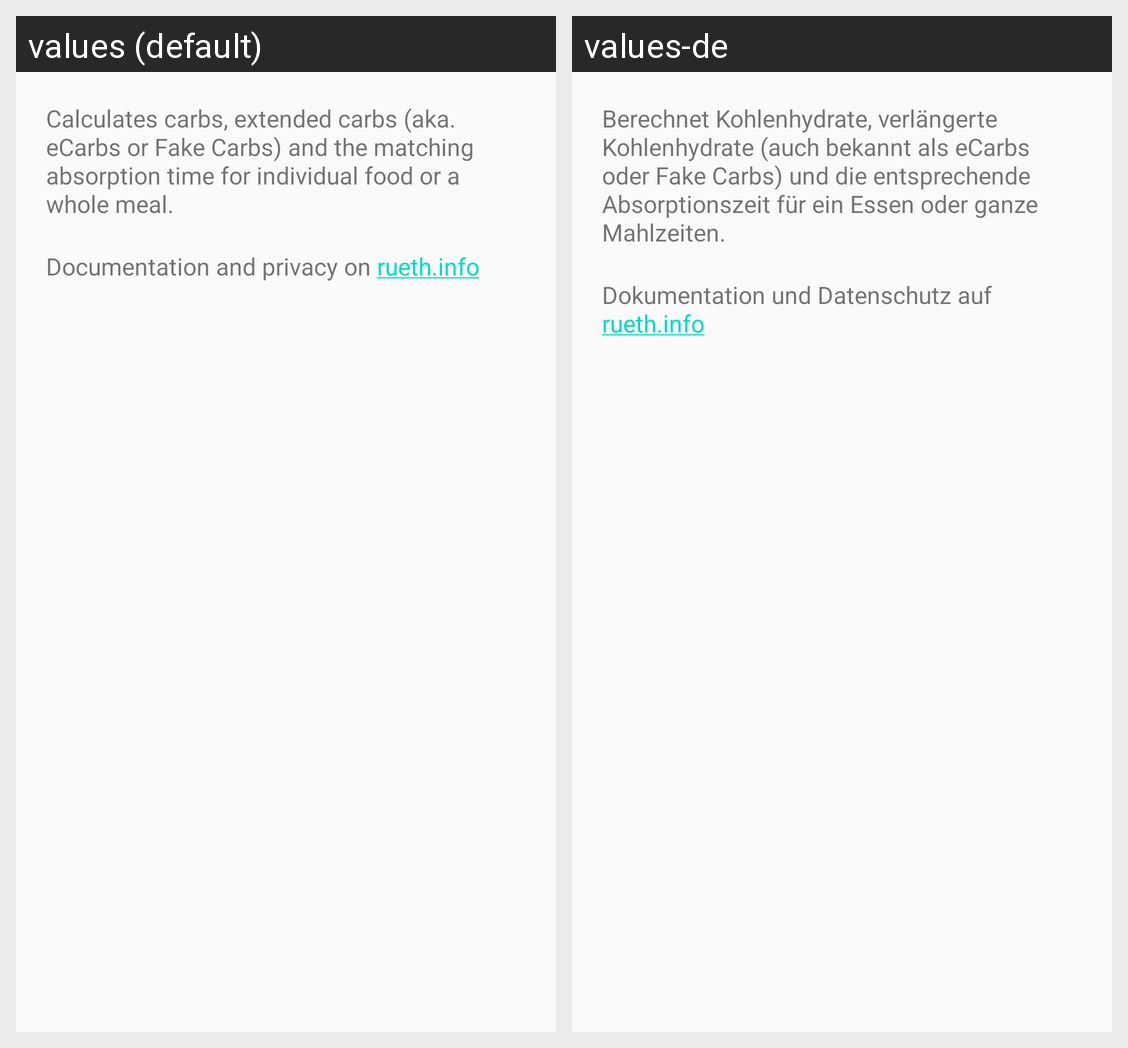

Here is an Android app screen in its default locale and in the app's own translations. Write out the translated-string differences for the strings that appear on this screen.
Android screen res/layout/about.xml rendered under 2 locales, left to right: values (default), values-de. Device: Nexus 5 (rendered at 1080×1920; each locale shown at half size, 540×960, under a caption strip naming it); theme AppTheme.
Strings drawn on this screen, with the default value and each locale's value (text and hints the layout hard-codes, and strings that could not be matched under every locale, appear in the picture but are not listed):

app_descripton
  values: Calculates carbs, extended carbs (aka. eCarbs or Fake Carbs) and the matching absorption time for individual food or a whole meal.
  values-de: Berechnet Kohlenhydrate, verlängerte Kohlenhydrate (auch bekannt als eCarbs oder Fake Carbs) und die entsprechende Absorptionszeit für ein Essen oder ganze Mahlzeiten.

app_documentation_link
  values: Documentation and privacy on rueth.info
  values-de: Dokumentation und Datenschutz auf rueth.info
